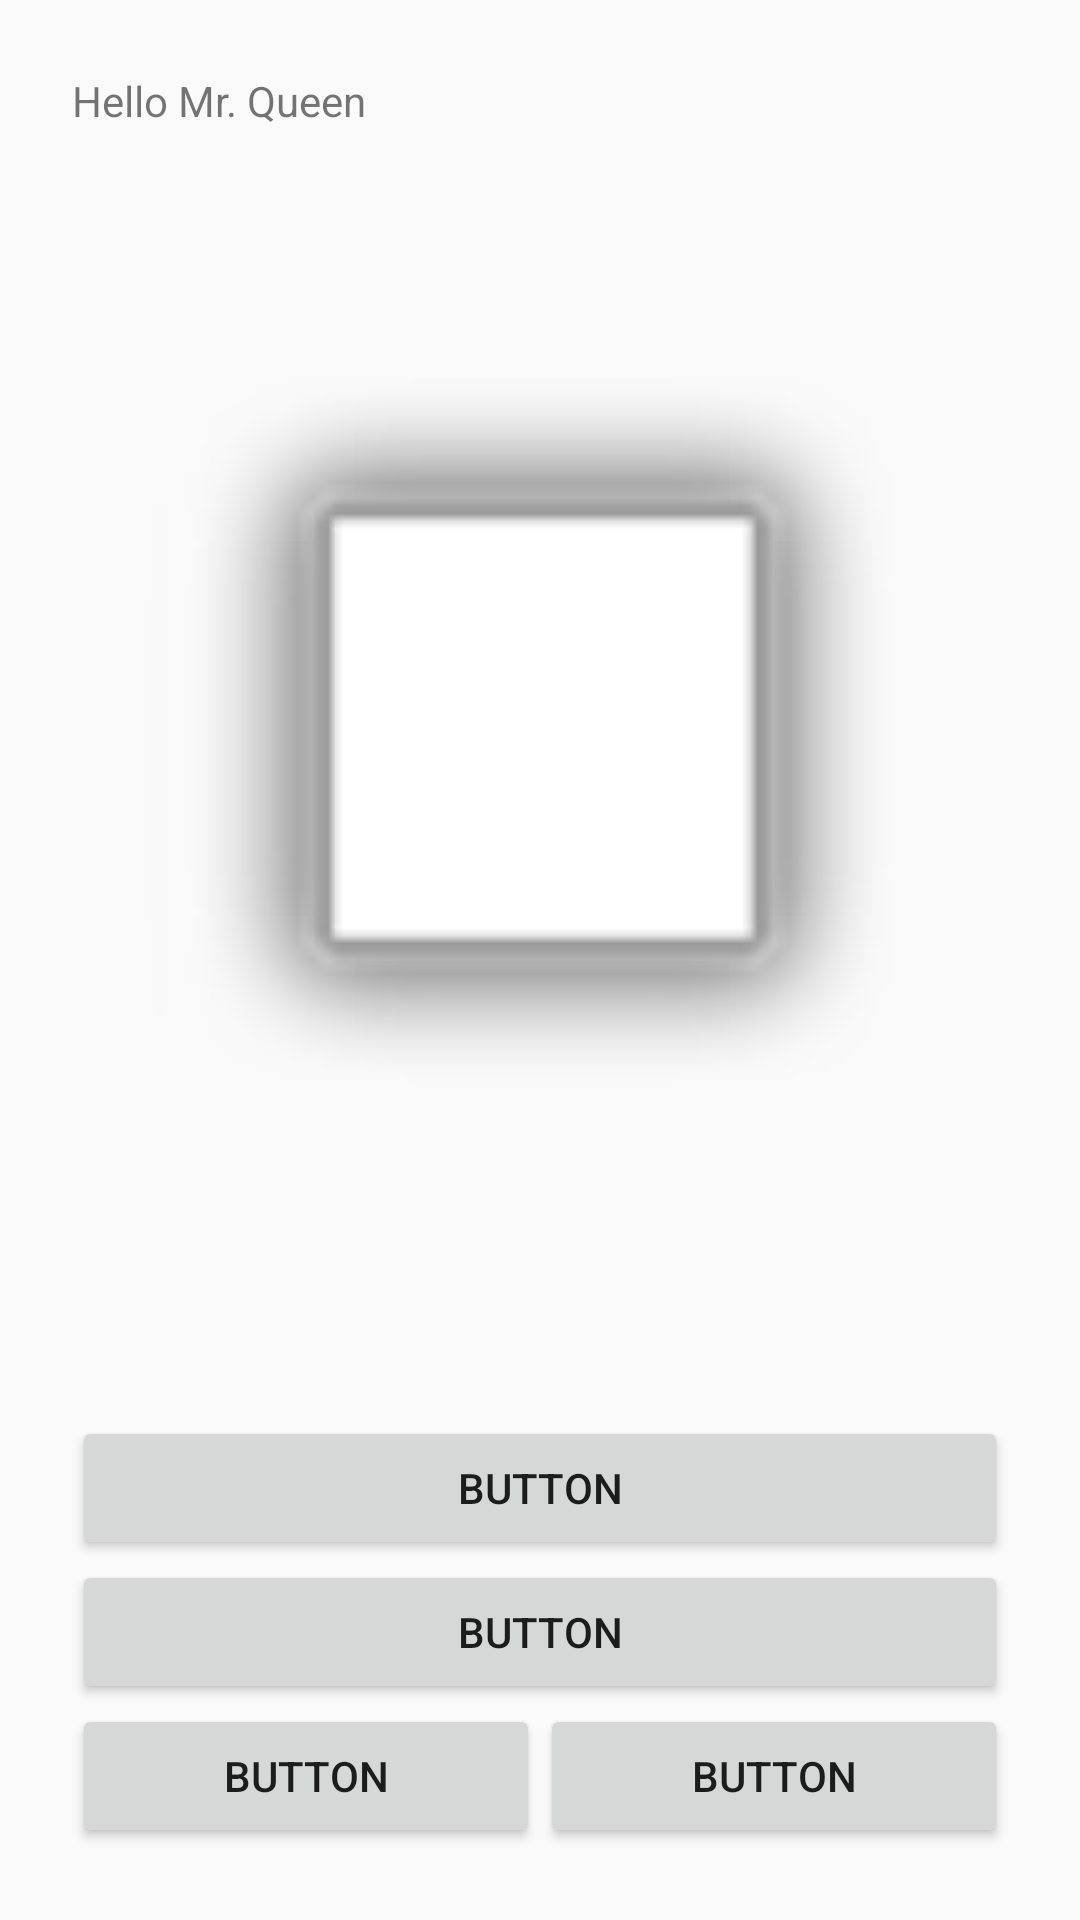

Reconstruct the res/layout file that produces this screen, plus the resources it refers to.
<!-- AndroidManifest.xml: application theme AppTheme -->
<!-- res/layout/fragment_login.xml -->
<RelativeLayout xmlns:android="http://schemas.android.com/apk/res/android"
    xmlns:tools="http://schemas.android.com/tools"
    android:layout_width="match_parent"
    android:layout_height="match_parent"
    android:paddingBottom="@dimen/activity_vertical_margin_max"
    android:paddingLeft="@dimen/activity_horizontal_margin_max"
    android:paddingRight="@dimen/activity_horizontal_margin_max"
    android:paddingTop="@dimen/activity_vertical_margin_max"
    tools:context="com.ztrixack.main.LoginActivity$PlaceholderFragment" >

    <TextView
        android:id="@+id/section_label"
        android:layout_width="wrap_content"
        android:layout_height="wrap_content"
        android:layout_alignParentLeft="true"
        android:layout_alignParentRight="true"
        android:layout_alignParentTop="true"
        android:text="Hello Mr. Queen" />

    <LinearLayout
        android:id="@+id/linear_layout_button_set"
        android:layout_width="wrap_content"
        android:layout_height="wrap_content"
        android:layout_alignParentBottom="true"
        android:layout_alignParentLeft="true"
        android:layout_alignParentRight="true" >

        <Button
            android:id="@+id/button_signin"
            android:layout_width="0dp"
            android:layout_height="wrap_content"
            android:layout_weight="1"
            android:text="Button" />

        <Button
            android:id="@+id/button_signup"
            android:layout_width="0dp"
            android:layout_height="wrap_content"
            android:layout_weight="1"
            android:text="Button" />
    </LinearLayout>

    <ImageView
        android:id="@+id/image_view_logo"
        android:layout_width="wrap_content"
        android:layout_height="wrap_content"
        android:layout_above="@+id/button_signin_google"
        android:layout_alignParentLeft="true"
        android:layout_alignParentRight="true"
        android:layout_below="@+id/section_label"
        android:padding="@dimen/activity_margin_max"
        android:src="@android:drawable/alert_light_frame" />

    <Button
        android:id="@+id/button_signin_facebook"
        android:layout_width="wrap_content"
        android:layout_height="wrap_content"
        android:layout_above="@+id/linear_layout_button_set"
        android:layout_alignParentLeft="true"
        android:layout_alignParentRight="true"
        android:text="Button" />

    <Button
        android:id="@+id/button_signin_google"
        android:layout_width="wrap_content"
        android:layout_height="wrap_content"
        android:layout_above="@+id/button_signin_facebook"
        android:layout_alignParentLeft="true"
        android:layout_alignParentRight="true"
        android:text="Button" />

</RelativeLayout>
<!-- resources referenced by this layout -->
<resources>
  <dimen name="activity_horizontal_margin_max">24dp</dimen>
  <dimen name="activity_margin_max">24dp</dimen>
  <dimen name="activity_vertical_margin_max">24dp</dimen>
  <style name="AppTheme" parent="AppBaseTheme">
          
      </style>
  <style name="AppBaseTheme" parent="Theme.AppCompat.Light">
          
      </style>
</resources>
